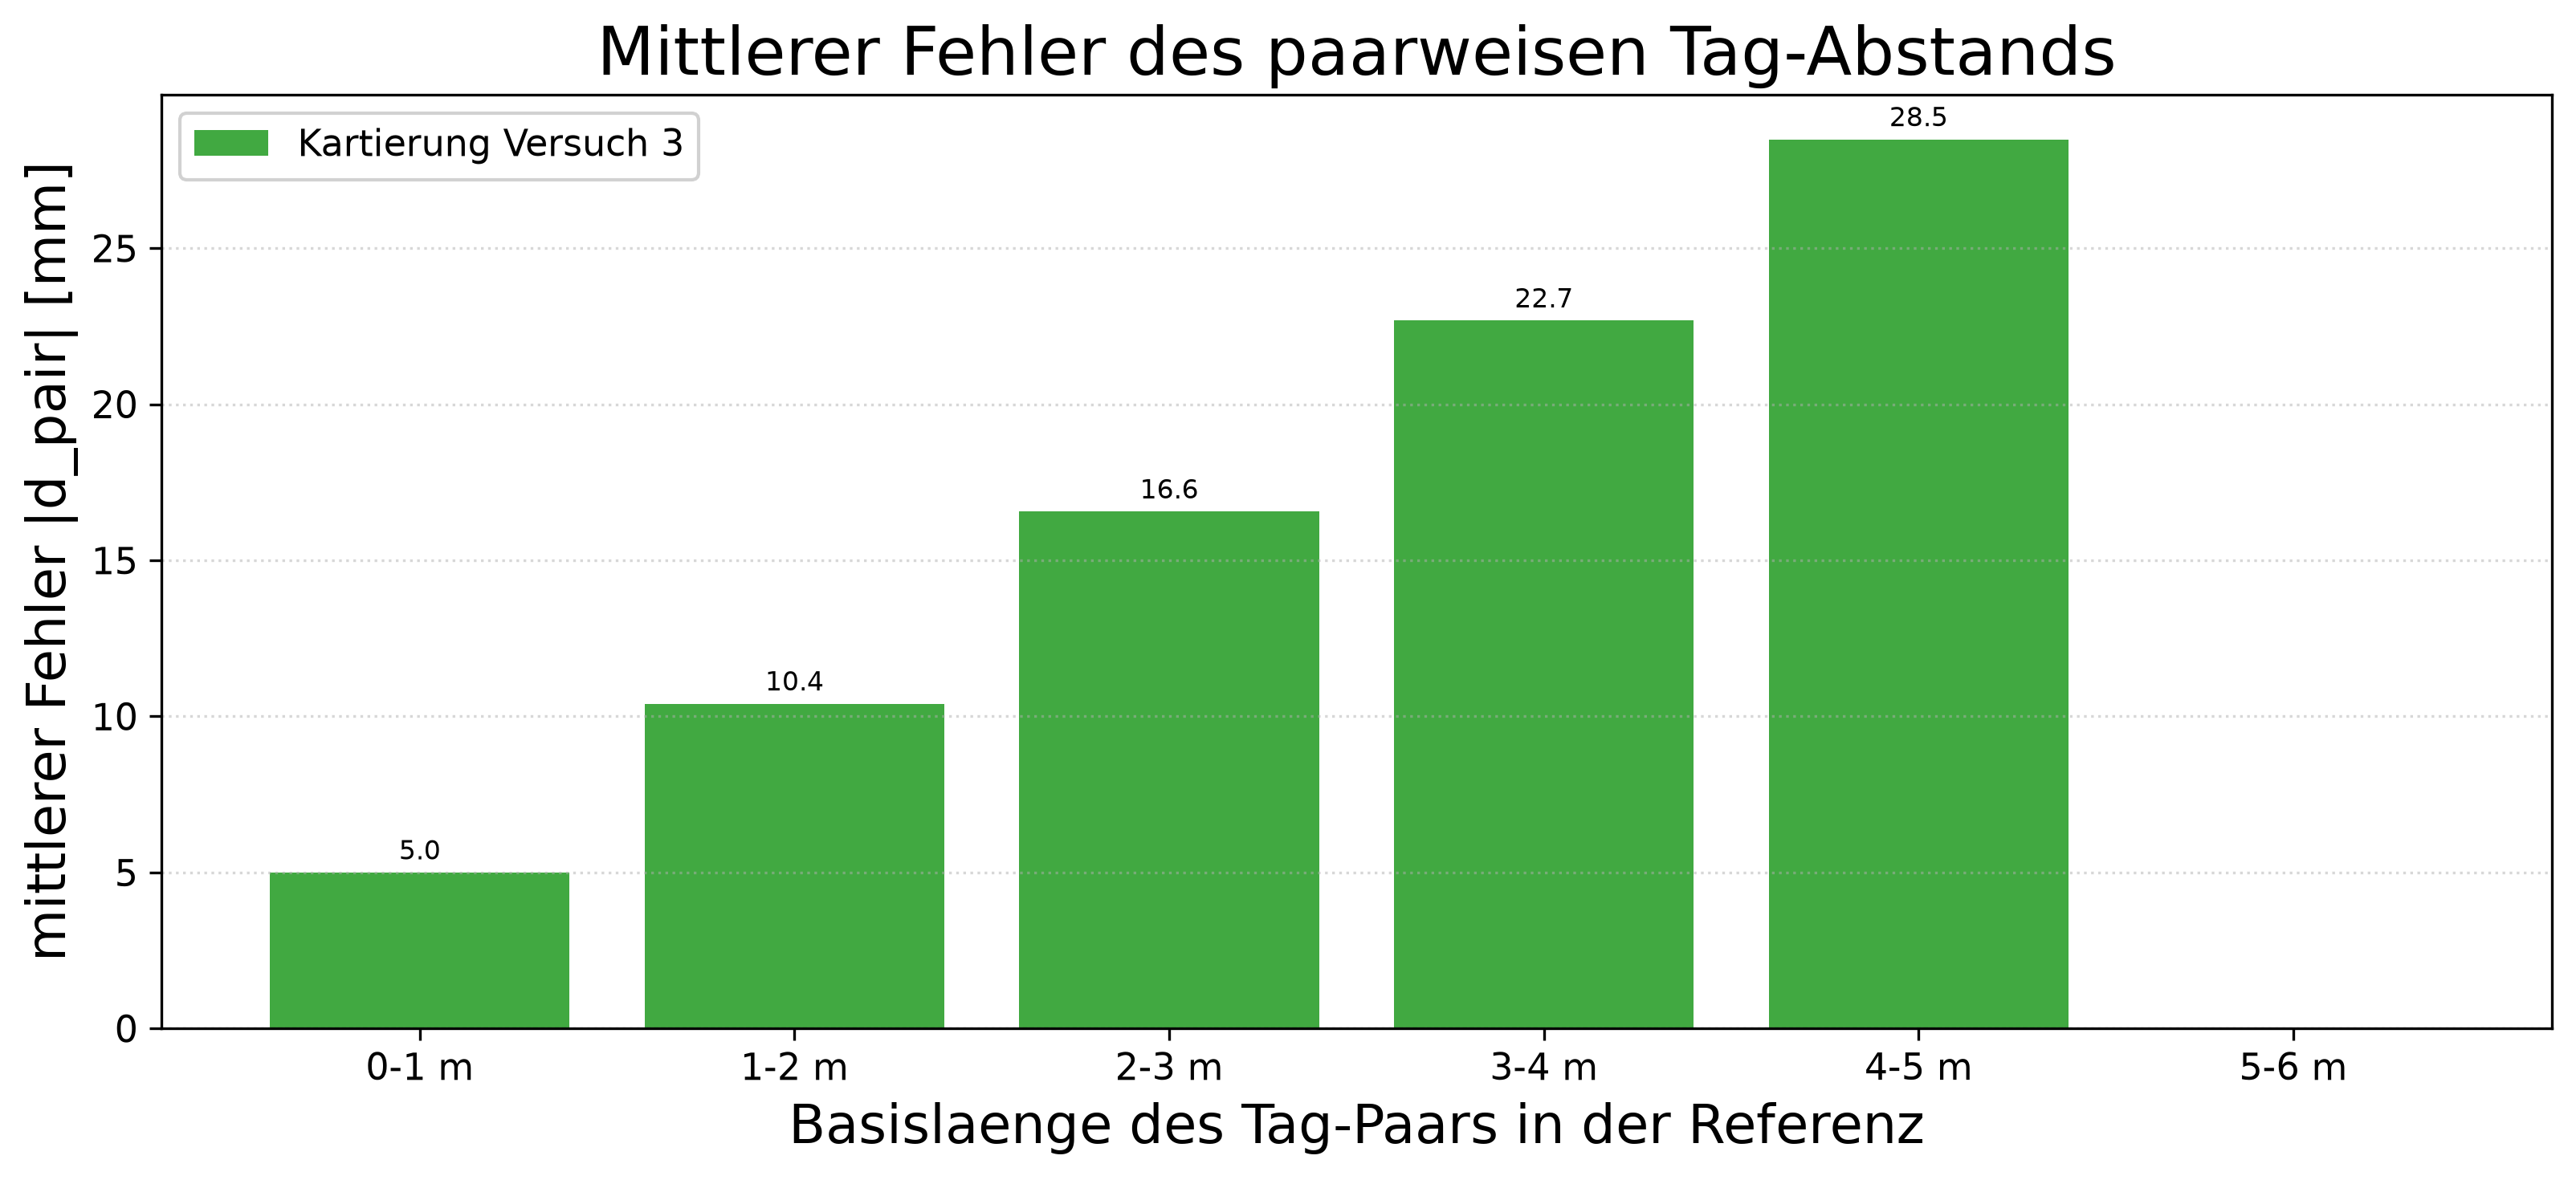

The data file committed next to this chart (first rows):
karte, tag_a, tag_b, basislaenge_klasse, d_ref_m, d_karte_m, fehler_mm, rel_fehler_ppm
Kartierung Versuch 3, 0, 1, 0-1 m, 0.24, 0.242, 1.954, 8140
Kartierung Versuch 3, 0, 2, 0-1 m, 0.3394, 0.3415, 2.104, 6198
Kartierung Versuch 3, 0, 3, 0-1 m, 0.3394, 0.3433, 3.928, 11572
Kartierung Versuch 3, 0, 4, 0-1 m, 0.48, 0.4842, 4.21, 8771
Kartierung Versuch 3, 0, 5, 0-1 m, 0.5367, 0.54, 3.354, 6250
Kartierung Versuch 3, 0, 6, 0-1 m, 0.24, 0.242, 1.992, 8298
Kartierung Versuch 3, 0, 7, 0-1 m, 0.5367, 0.5429, 6.292, 11724
Kartierung Versuch 3, 0, 8, 0-1 m, 0.24, 0.2422, 2.189, 9122
Kartierung Versuch 3, 0, 9, 0-1 m, 0.72, 0.7263, 6.314, 8769
Kartierung Versuch 3, 0, 10, 0-1 m, 0.24, 0.2421, 2.114, 8807
Kartierung Versuch 3, 0, 11, 0-1 m, 0.5367, 0.5392, 2.553, 4757
Kartierung Versuch 3, 0, 12, 0-1 m, 0.5367, 0.5427, 6.02, 11217
Kartierung Versuch 3, 0, 13, 0-1 m, 0.7589, 0.7639, 5.001, 6589
Kartierung Versuch 3, 0, 14, 0-1 m, 0.3394, 0.3427, 3.322, 9788
Kartierung Versuch 3, 0, 15, 0-1 m, 0.7589, 0.7673, 8.399, 11067
Kartierung Versuch 3, 0, 16, 0-1 m, 0.3394, 0.3416, 2.228, 6565
Kartierung Versuch 3, 0, 17, 0-1 m, 0.6788, 0.6817, 2.853, 4202
Kartierung Versuch 3, 0, 18, 0-1 m, 0.48, 0.4833, 3.29, 6855
Kartierung Versuch 3, 0, 19, 0-1 m, 0.6788, 0.6872, 8.344, 12292
Kartierung Versuch 3, 0, 20, 0-1 m, 0.48, 0.4847, 4.747, 9889
Kartierung Versuch 3, 0, 21, 0-1 m, 0.8653, 0.8689, 3.608, 4169
Kartierung Versuch 3, 0, 22, 0-1 m, 0.5367, 0.5413, 4.635, 8636
Kartierung Versuch 3, 0, 23, 0-1 m, 0.8653, 0.8753, 9.931, 11476
Kartierung Versuch 3, 0, 24, 0-1 m, 0.5367, 0.5407, 4.003, 7458
Kartierung Versuch 3, 0, 25, 0-1 m, 0.96, 0.968, 8.04, 8376
Kartierung Versuch 3, 0, 26, 0-1 m, 0.48, 0.4834, 3.362, 7005
Kartierung Versuch 3, 0, 27, 0-1 m, 0.9895, 0.9966, 7.088, 7162
Kartierung Versuch 3, 0, 28, 0-1 m, 0.9895, 0.9996, 10.08, 10189
Kartierung Versuch 3, 0, 29, 0-1 m, 0.5367, 0.5414, 4.726, 8806
Kartierung Versuch 3, 0, 30, 0-1 m, 0.5367, 0.5398, 3.162, 5891
Kartierung Versuch 3, 0, 31, 1-2 m, 1.073, 1.079, 5.266, 4906
Kartierung Versuch 3, 0, 32, 1-2 m, 1.073, 1.085, 11.45, 10664
Kartierung Versuch 3, 0, 33, 0-1 m, 0.6788, 0.6846, 5.784, 8521
Kartierung Versuch 3, 0, 34, 0-1 m, 0.6788, 0.6825, 3.69, 5436
Kartierung Versuch 3, 0, 35, 1-2 m, 1.224, 1.233, 9.662, 7895
Kartierung Versuch 3, 0, 36, 1-2 m, 1.44, 1.451, 11.18, 7761
Kartierung Versuch 3, 0, 37, 1-2 m, 1.224, 1.231, 7.399, 6046
Kartierung Versuch 3, 0, 38, 0-1 m, 0.96, 0.9657, 5.697, 5934
Kartierung Versuch 3, 0, 39, 1-2 m, 1.465, 1.472, 7.415, 5062
Kartierung Versuch 3, 0, 40, 1-2 m, 1.253, 1.265, 12.44, 9926
Kartierung Versuch 3, 0, 41, 1-2 m, 1.465, 1.478, 13.48, 9201
Kartierung Versuch 3, 0, 42, 1-2 m, 1.253, 1.256, 3.079, 2458
Kartierung Versuch 3, 0, 43, 1-2 m, 1.56, 1.569, 8.889, 5698
Kartierung Versuch 3, 0, 44, 1-2 m, 1.816, 1.831, 15.34, 8449
Kartierung Versuch 3, 0, 45, 2-3 m, 2.04, 2.055, 15.44, 7570
Kartierung Versuch 3, 0, 46, 1-2 m, 1.816, 1.827, 10.88, 5992
Kartierung Versuch 3, 0, 47, 1-2 m, 1.986, 1.999, 12.58, 6334
Kartierung Versuch 3, 0, 48, 1-2 m, 1.836, 1.852, 16.13, 8786
Kartierung Versuch 3, 0, 49, 1-2 m, 1.986, 2.001, 14.57, 7333
Kartierung Versuch 3, 0, 50, 1-2 m, 1.836, 1.846, 10.12, 5515
Kartierung Versuch 3, 0, 51, 2-3 m, 2.64, 2.66, 19.84, 7516
Kartierung Versuch 3, 0, 52, 2-3 m, 2.16, 2.171, 11.4, 5278
Kartierung Versuch 3, 0, 53, 2-3 m, 2.305, 2.322, 16.39, 7109
Kartierung Versuch 3, 0, 54, 2-3 m, 2.04, 2.052, 12.15, 5957
Kartierung Versuch 3, 0, 55, 1-2 m, 1.874, 1.891, 16.26, 8676
Kartierung Versuch 3, 0, 56, 1-2 m, 1.537, 1.541, 3.9, 2538
Kartierung Versuch 3, 0, 57, 1-2 m, 1.874, 1.884, 9.364, 4995
Kartierung Versuch 3, 0, 58, 1-2 m, 1.537, 1.551, 14.32, 9321
Kartierung Versuch 3, 0, 59, 2-3 m, 2.305, 2.319, 13.55, 5880
Kartierung Versuch 3, 0, 60, 2-3 m, 2.04, 2.057, 16.87, 8270
... 4,500 more rows
